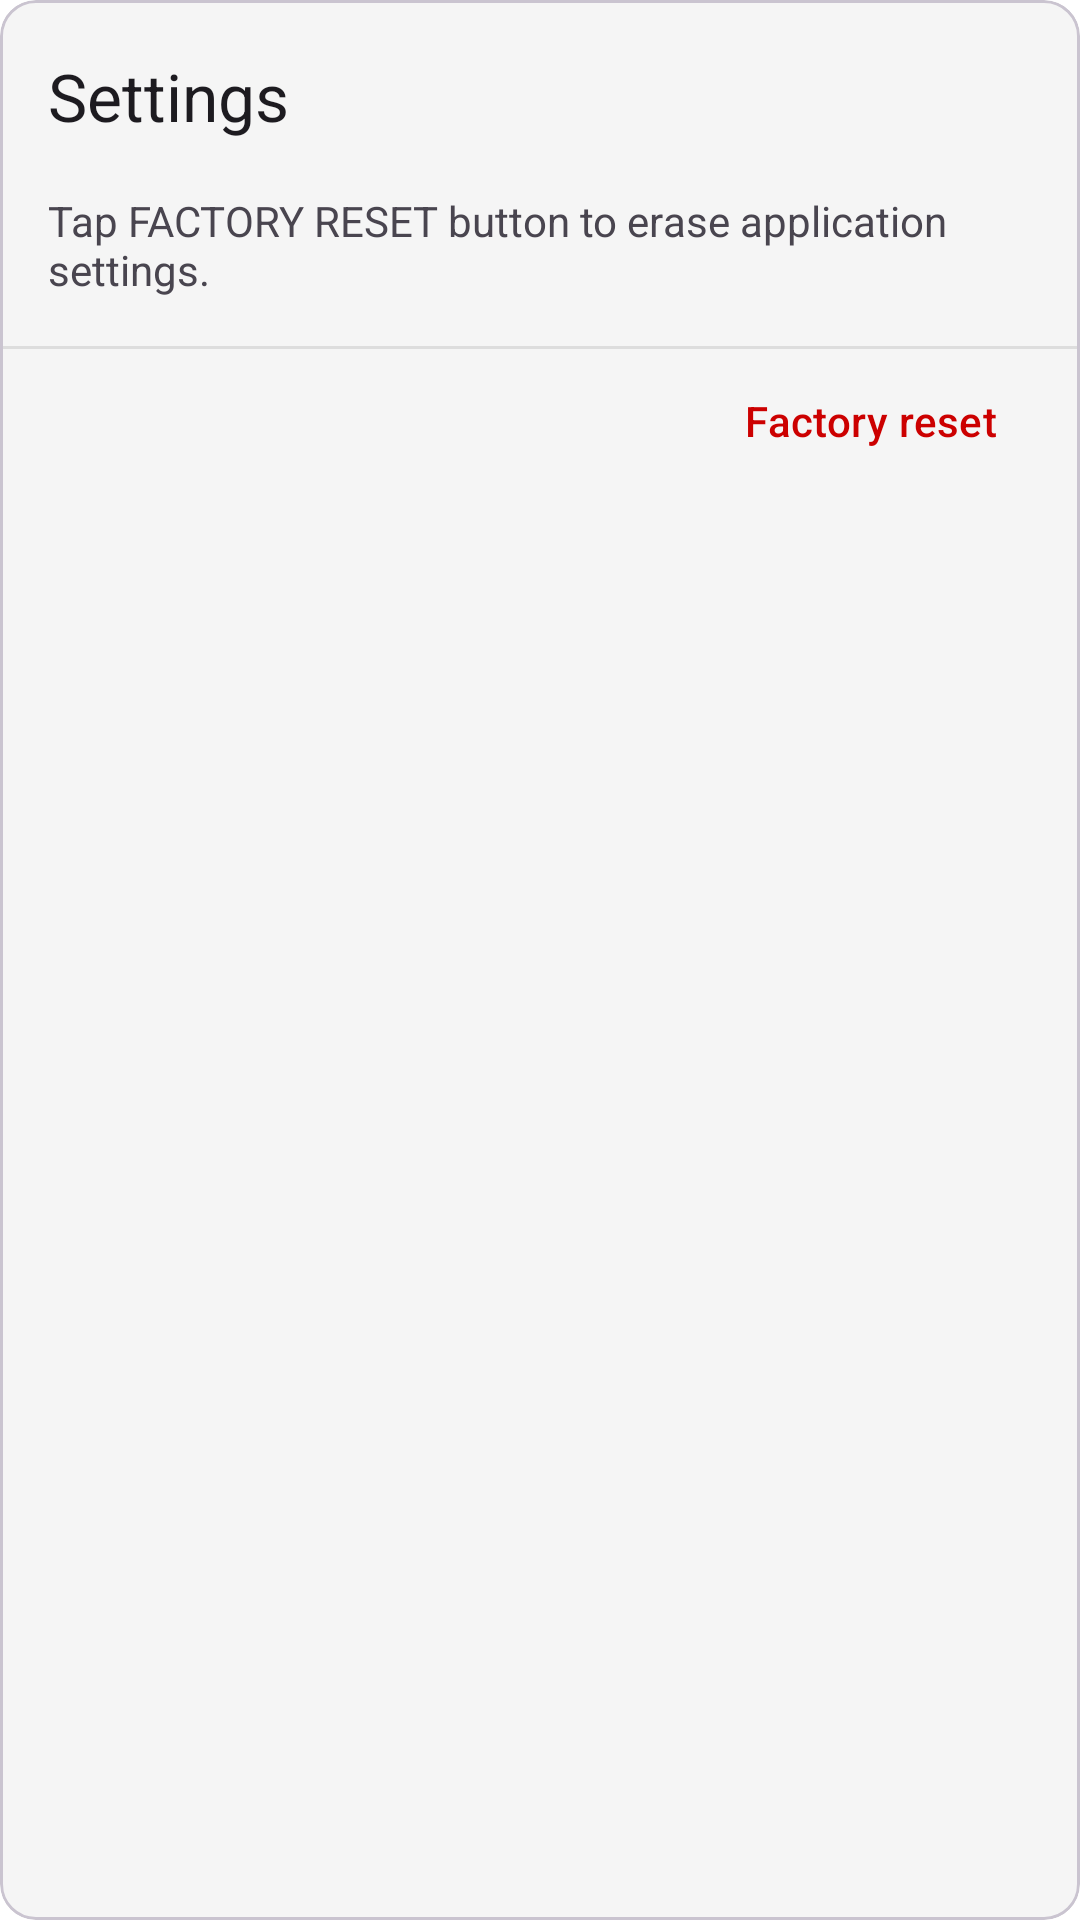

Layout XML and referenced resources for this Android screen:
<!-- AndroidManifest.xml: application theme AppTheme -->
<!-- res/layout/fragment_card_image_erase_settings.xml -->
<?xml version="1.0" encoding="utf-8"?>
<com.google.android.material.card.MaterialCardView
    xmlns:android="http://schemas.android.com/apk/res/android"
    xmlns:app="http://schemas.android.com/apk/res-auto"
    xmlns:tools="http://schemas.android.com/tools"
    android:layout_width="match_parent"
    android:layout_height="wrap_content"
    android:animateLayoutChanges="true"
    android:layout_marginBottom="16dp">

    <androidx.constraintlayout.widget.ConstraintLayout
        android:layout_width="match_parent"
        android:layout_height="wrap_content">

        <com.google.android.material.appbar.MaterialToolbar
            android:id="@+id/toolbar"
            android:layout_width="match_parent"
            android:layout_height="wrap_content"
            app:layout_constraintEnd_toEndOf="parent"
            app:layout_constraintStart_toStartOf="parent"
            app:layout_constraintTop_toTopOf="parent"
            app:title="@string/image_settings_title"/>

        <com.google.android.material.textview.MaterialTextView
            android:id="@+id/image_settings_hint"
            android:layout_width="0dp"
            android:layout_height="wrap_content"
            android:layout_marginEnd="16dp"
            android:layout_marginStart="16dp"
            android:freezesText="true"
            android:text="@string/image_settings_hint"
            app:layout_constraintEnd_toEndOf="parent"
            app:layout_constraintStart_toStartOf="parent"
            app:layout_constraintTop_toBottomOf="@+id/toolbar"/>

        <com.google.android.material.textview.MaterialTextView
            android:id="@+id/image_control_error"
            android:layout_width="0dp"
            android:layout_height="wrap_content"
            android:layout_marginEnd="16dp"
            android:layout_marginStart="16dp"
            android:freezesText="true"
            android:textColor="?colorError"
            android:visibility="gone"
            app:layout_constraintEnd_toEndOf="parent"
            app:layout_constraintStart_toStartOf="parent"
            app:layout_constraintTop_toBottomOf="@+id/image_settings_hint"
            tools:text="Some error"
            tools:visibility="visible"/>

        <View
            android:id="@+id/divider"
            android:layout_width="0dp"
            android:layout_height="1dp"
            android:layout_marginTop="16dp"
            android:background="@color/colorDivider"
            app:layout_constraintEnd_toEndOf="parent"
            app:layout_constraintStart_toStartOf="parent"
            app:layout_constraintTop_toBottomOf="@+id/image_control_error"/>

        <com.google.android.material.button.MaterialButton
            android:id="@+id/action_erase"
            style="@style/Widget.ActionButton"
            android:layout_width="wrap_content"
            android:layout_height="wrap_content"
            android:layout_marginEnd="16dp"
            android:text="@string/image_settings_action_erase"
            android:textColor="@color/button_destructive"
            app:layout_constraintBottom_toBottomOf="parent"
            app:layout_constraintEnd_toEndOf="parent"
            app:layout_constraintTop_toBottomOf="@+id/divider"/>

    </androidx.constraintlayout.widget.ConstraintLayout>
</com.google.android.material.card.MaterialCardView>
<!-- resources referenced by this layout -->
<resources>
  <color name="colorDivider">#DDD</color>
  <string name="image_settings_action_erase">Factory reset</string>
  <string name="image_settings_hint">Tap FACTORY RESET button to erase application settings.</string>
  <string name="image_settings_title">Settings</string>
  <style name="Widget.ActionButton" parent="Widget.Material3.Button.TextButton">
          
          <item name="android:minWidth">56dip</item>
      </style>
  <style name="AppTheme" parent="AppTheme.Base" />
  <style name="AppTheme.Base" parent="Theme.Material3.DayNight.NoActionBar">
          <item name="android:windowBackground">@color/colorBackground</item>
          
          <item name="colorPrimary">@color/colorPrimary</item>
          <item name="colorOnPrimary">@color/colorOnPrimary</item>
          
          <item name="colorSecondary">@color/colorSecondary</item>
          <item name="colorSecondaryContainer">@color/colorSecondary</item>
          <item name="colorOnSecondaryContainer">@color/white</item>
          
          <item name="colorSurface">@color/colorSurface</item>
          <item name="colorSurfaceContainer">@color/colorSurfaceContainer</item>
          
          <item name="colorError">@color/colorError</item>
      </style>
  <color name="colorBackground">@color/white</color>
  <color name="colorPrimary">@color/nordicBlue</color>
  <color name="colorOnPrimary">@color/white</color>
  <color name="colorSecondary">@color/nordicLake</color>
  <color name="white">#FFFFFFFF</color>
  <color name="colorSurface">@color/lightGray</color>
  <color name="colorSurfaceContainer">#FFE4EFF2</color>
  <color name="colorError">@color/nordicRed</color>
  <color name="nordicBlue">#FF00A9CE</color>
  <color name="nordicLake">#FF0077C8</color>
  <color name="lightGray">#FFF5F5F5</color>
  <color name="nordicRed">#FFEE2F4E</color>
</resources>
